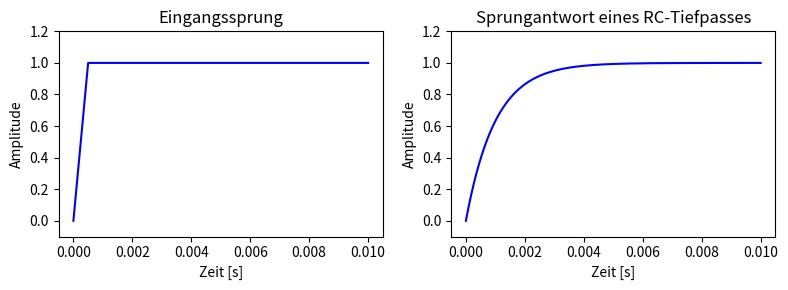

Write the Python code that produced this figure.
import numpy as np
import matplotlib.pyplot as plt

# Zeitachse
t = np.linspace(0, 0.01, 1000)

# RC-Tiefpass Parameter
R = 1e3      # 1 kΩ
C = 1e-6     # 1 µF
tau = R * C  # Zeitkonstante

# Eingangssprung (von 0 auf 1)
#step = np.ones_like(t)

T_r = 0.0005  # Anstiegszeit 0.5 ms
step = np.clip(t / T_r, 0, 1)


# Sprungantwort eines RC-Tiefpasses: y(t) = 1 - exp(-t/RC)
y = 1 - np.exp(-t/tau)

# Plot
fig, axs = plt.subplots(1, 2, figsize=(8, 3))

# Eingangssprung
axs[0].plot(t, step, color='blue')
axs[0].set_title("Eingangssprung")
axs[0].set_xlabel("Zeit [s]")
axs[0].set_ylabel("Amplitude")
axs[0].set_ylim(-0.1, 1.2)

# Sprungantwort RC-Tiefpass
axs[1].plot(t, y, color='blue')
axs[1].set_title("Sprungantwort eines RC-Tiefpasses")
axs[1].set_xlabel("Zeit [s]")
axs[1].set_ylabel("Amplitude")
axs[1].set_ylim(-0.1, 1.2)

plt.tight_layout()
plt.savefig("SprungantwortRC.png", dpi=300)
plt.show()